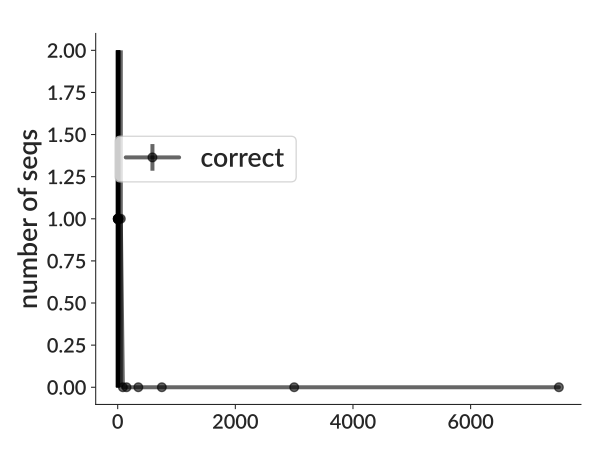

The file beside this chart, header and first rows:
bin_low_edge, contents, binlabel, error
-713.8, 0.0, , 0.0
0.5, 1.0, , 1.0
1.5, 1.0, , 1.0
2.5, 1.0, , 1.0
3.5, 1.0, , 1.0
4.5, 0.9958, , 0.9979
5.5, 1.0, , 1.0
10.5, 1.0, , 1.0
30.5, 1.0, , 1.0
75.5, 0.0, , 0.0
100.5, 0.0, , 0.0
200.5, 0.0, , 0.0
500.5, 0.0, , 0.0
1000, 0.0, , 0.0
5000, 0.0, , 0.0
10000, 0.0, , 0.0
